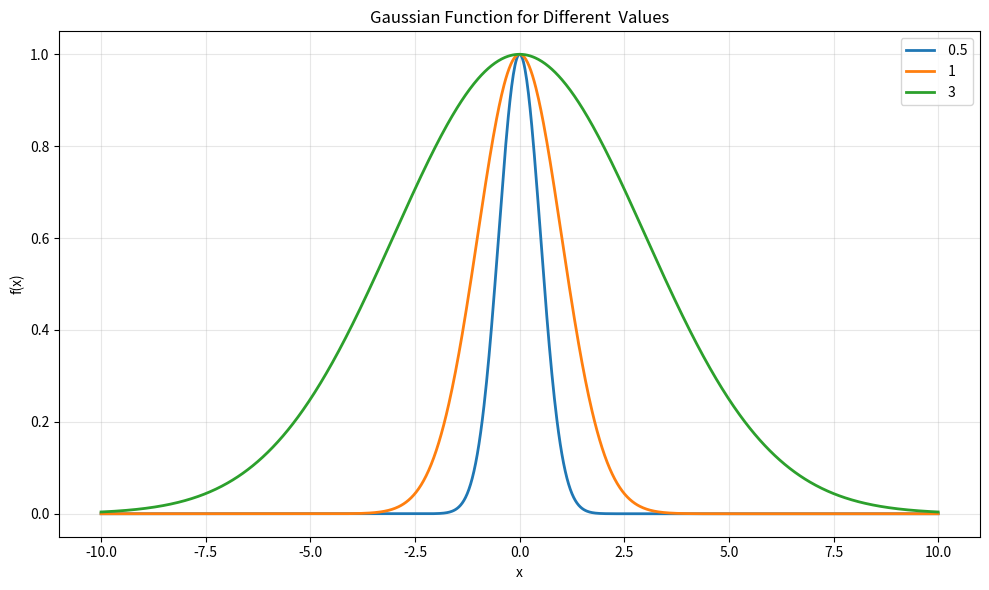

Generate this figure with matplotlib:
import numpy as np
import matplotlib.pyplot as plt

# Generate x values from -10 to 10
x = np.linspace(start=-10, stop=10, num=1000)
mu = np.mean(x)  # Center of the distribution

def gaussian_function(x, mu, sigma):
    """Calculate Gaussian function"""
    return np.exp(-0.5 * ((x - mu) / sigma) ** 2)

# Create plot
plt.figure(figsize=(10, 6))

# Plot Gaussian curves for different sigma values
plt.plot(x, gaussian_function(x, mu, 0.5), label=' 0.5', linewidth=2)
plt.plot(x, gaussian_function(x, mu, 1), label=' 1', linewidth=2)
plt.plot(x, gaussian_function(x, mu, 3), label=' 3', linewidth=2)

# Add labels and styling
plt.xlabel('x')
plt.ylabel('f(x)')
plt.title('Gaussian Function for Different  Values')
plt.legend()
plt.grid(True, alpha=0.3)
plt.tight_layout()
plt.show()
